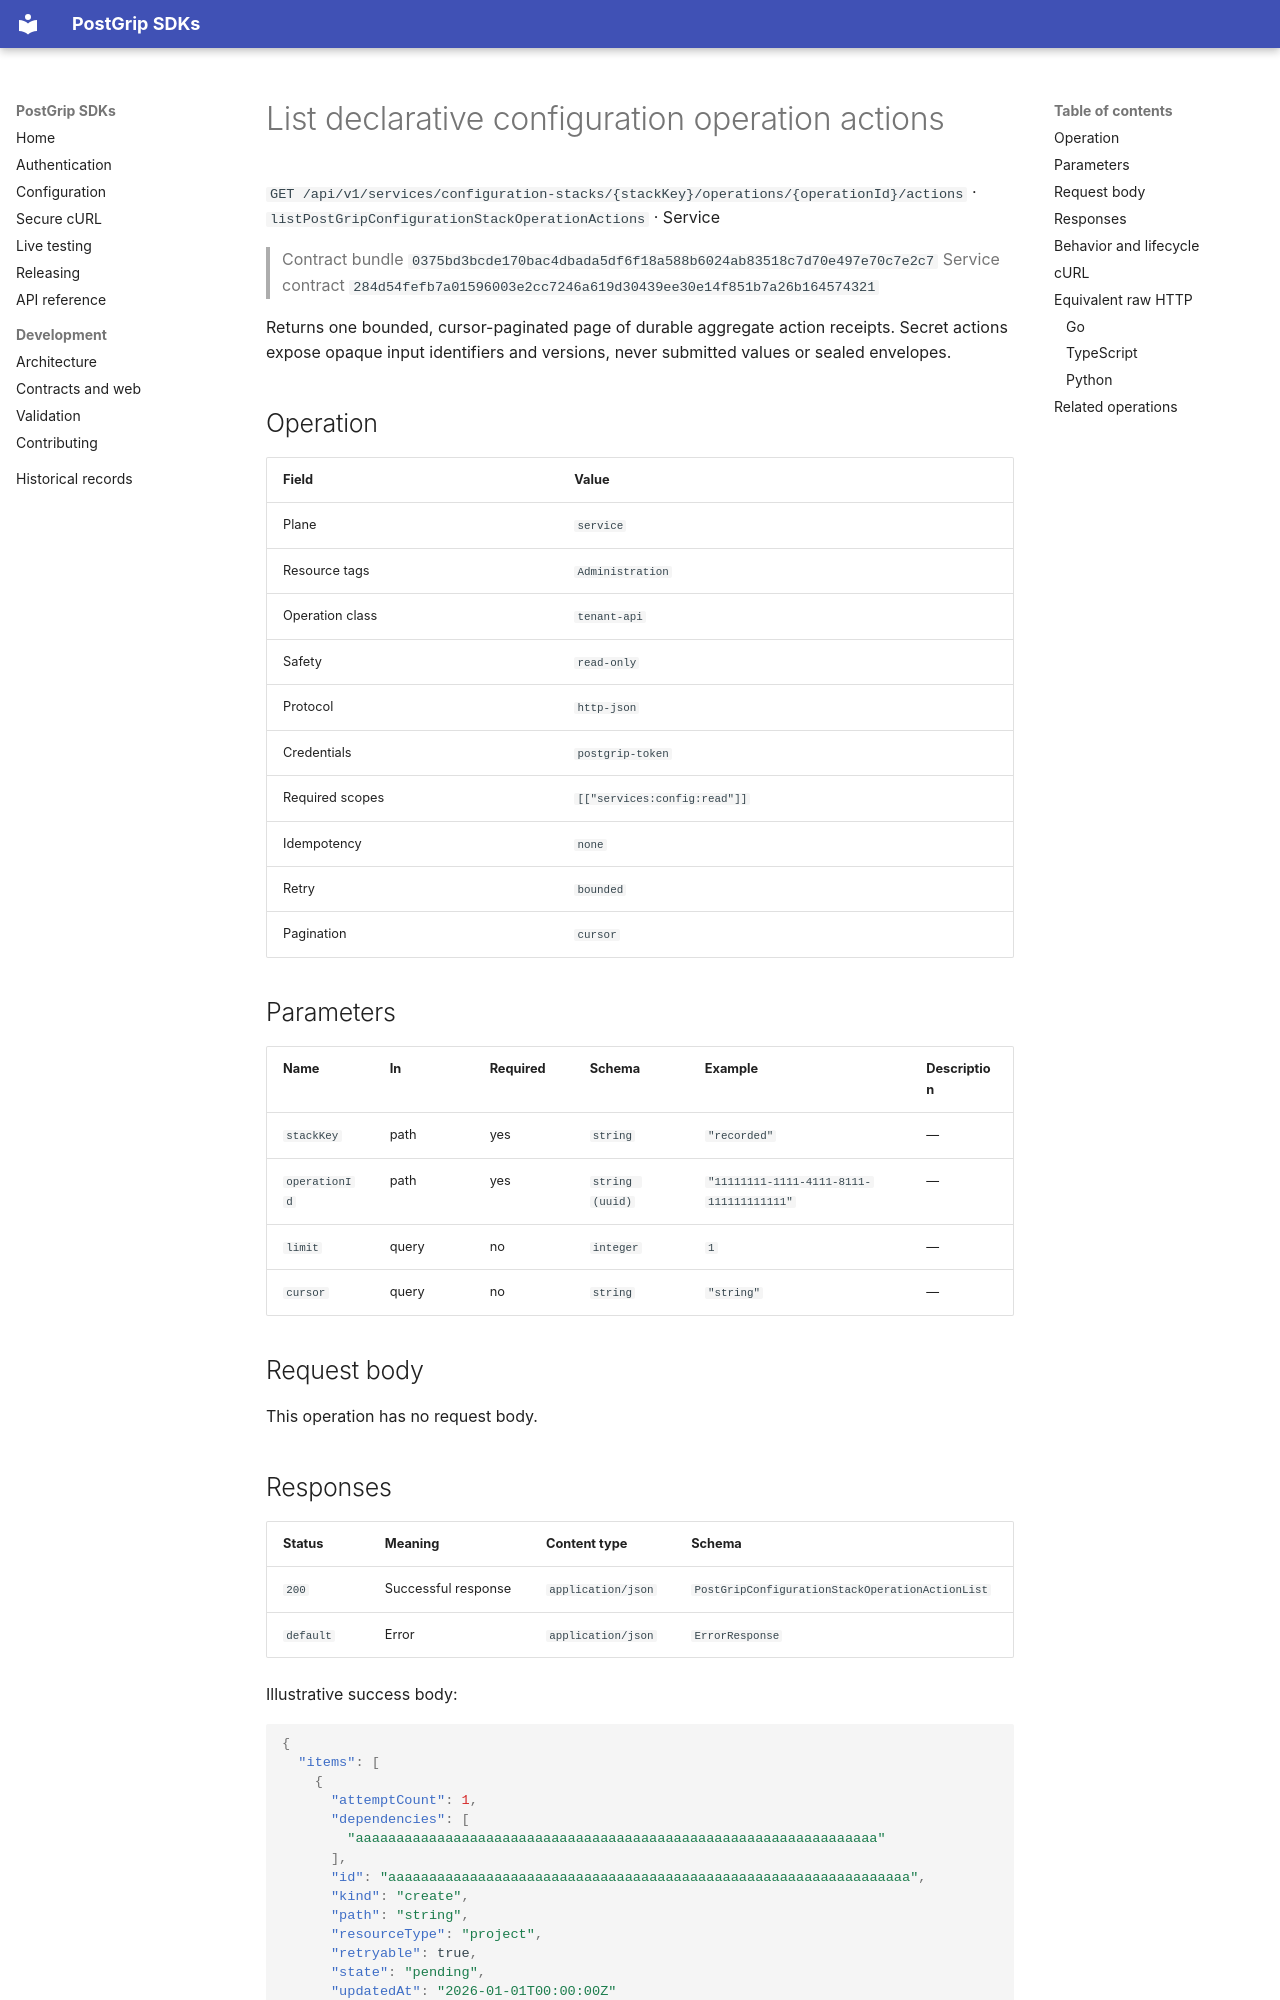

repository: postgrip-io/postgrip-sdk · page: reference/0375bd3bcde170bac4dbada5df6f18a588b6024ab83518c7d70e497e70c7e2c7/service/listPostGripConfigurationStackOperationActions/index.html · generator: mkdocs

# List declarative configuration operation actions

`GET /api/v1/services/configuration-stacks/{stackKey}/operations/{operationId}/actions` · `listPostGripConfigurationStackOperationActions` · Service

> Contract bundle `0375bd3bcde170bac4dbada5df6f18a588b6024ab83518c7d70e497e70c7e2c7`
> Service contract `284d54fefb7a01596003e2cc7246a619d30439ee30e14f851b7a26b164574321`

Returns one bounded, cursor-paginated page of durable aggregate action receipts. Secret actions expose opaque input identifiers and versions, never submitted values or sealed envelopes.

## Operation

| Field | Value |
| --- | --- |
| Plane | `service` |
| Resource tags | `Administration` |
| Operation class | `tenant-api` |
| Safety | `read-only` |
| Protocol | `http-json` |
| Credentials | `postgrip-token` |
| Required scopes | `[["services:config:read"]]` |
| Idempotency | `none` |
| Retry | `bounded` |
| Pagination | `cursor` |

## Parameters

| Name | In | Required | Schema | Example | Description |
| --- | --- | --- | --- | --- | --- |
| `stackKey` | path | yes | `string` | `"recorded"` | — |
| `operationId` | path | yes | `string (uuid)` | `"11111111-1111-4111-8111-111111111111"` | — |
| `limit` | query | no | `integer` | `1` | — |
| `cursor` | query | no | `string` | `"string"` | — |

## Request body

This operation has no request body.

## Responses

| Status | Meaning | Content type | Schema |
| --- | --- | --- | --- |
| `200` | Successful response | `application/json` | `PostGripConfigurationStackOperationActionList` |
| `default` | Error | `application/json` | `ErrorResponse` |

Illustrative success body:

```json
{
  "items": [
    {
      "attemptCount": 1,
      "dependencies": [
        "aaaaaaaaaaaaaaaaaaaaaaaaaaaaaaaaaaaaaaaaaaaaaaaaaaaaaaaaaaaaaaaa"
      ],
      "id": "aaaaaaaaaaaaaaaaaaaaaaaaaaaaaaaaaaaaaaaaaaaaaaaaaaaaaaaaaaaaaaaa",
      "kind": "create",
      "path": "string",
      "resourceType": "project",
      "retryable": true,
      "state": "pending",
      "updatedAt": "2026-01-01T00:00:00Z"
    }
  ],
  "nextCursor": "string"
}
```

Errors use the stable JSON envelope `code`, `message`, `requestId`, and optional `details`.
The `requestId` is safe to include in support and audit workflows; never log the bearer token.

## Behavior and lifecycle

Returns one bounded, cursor-paginated page of durable aggregate action receipts. Secret actions expose opaque input identifiers and versions, never submitted values or sealed envelopes.

- Follow nextCursor until it is empty to consume the complete operation history.
